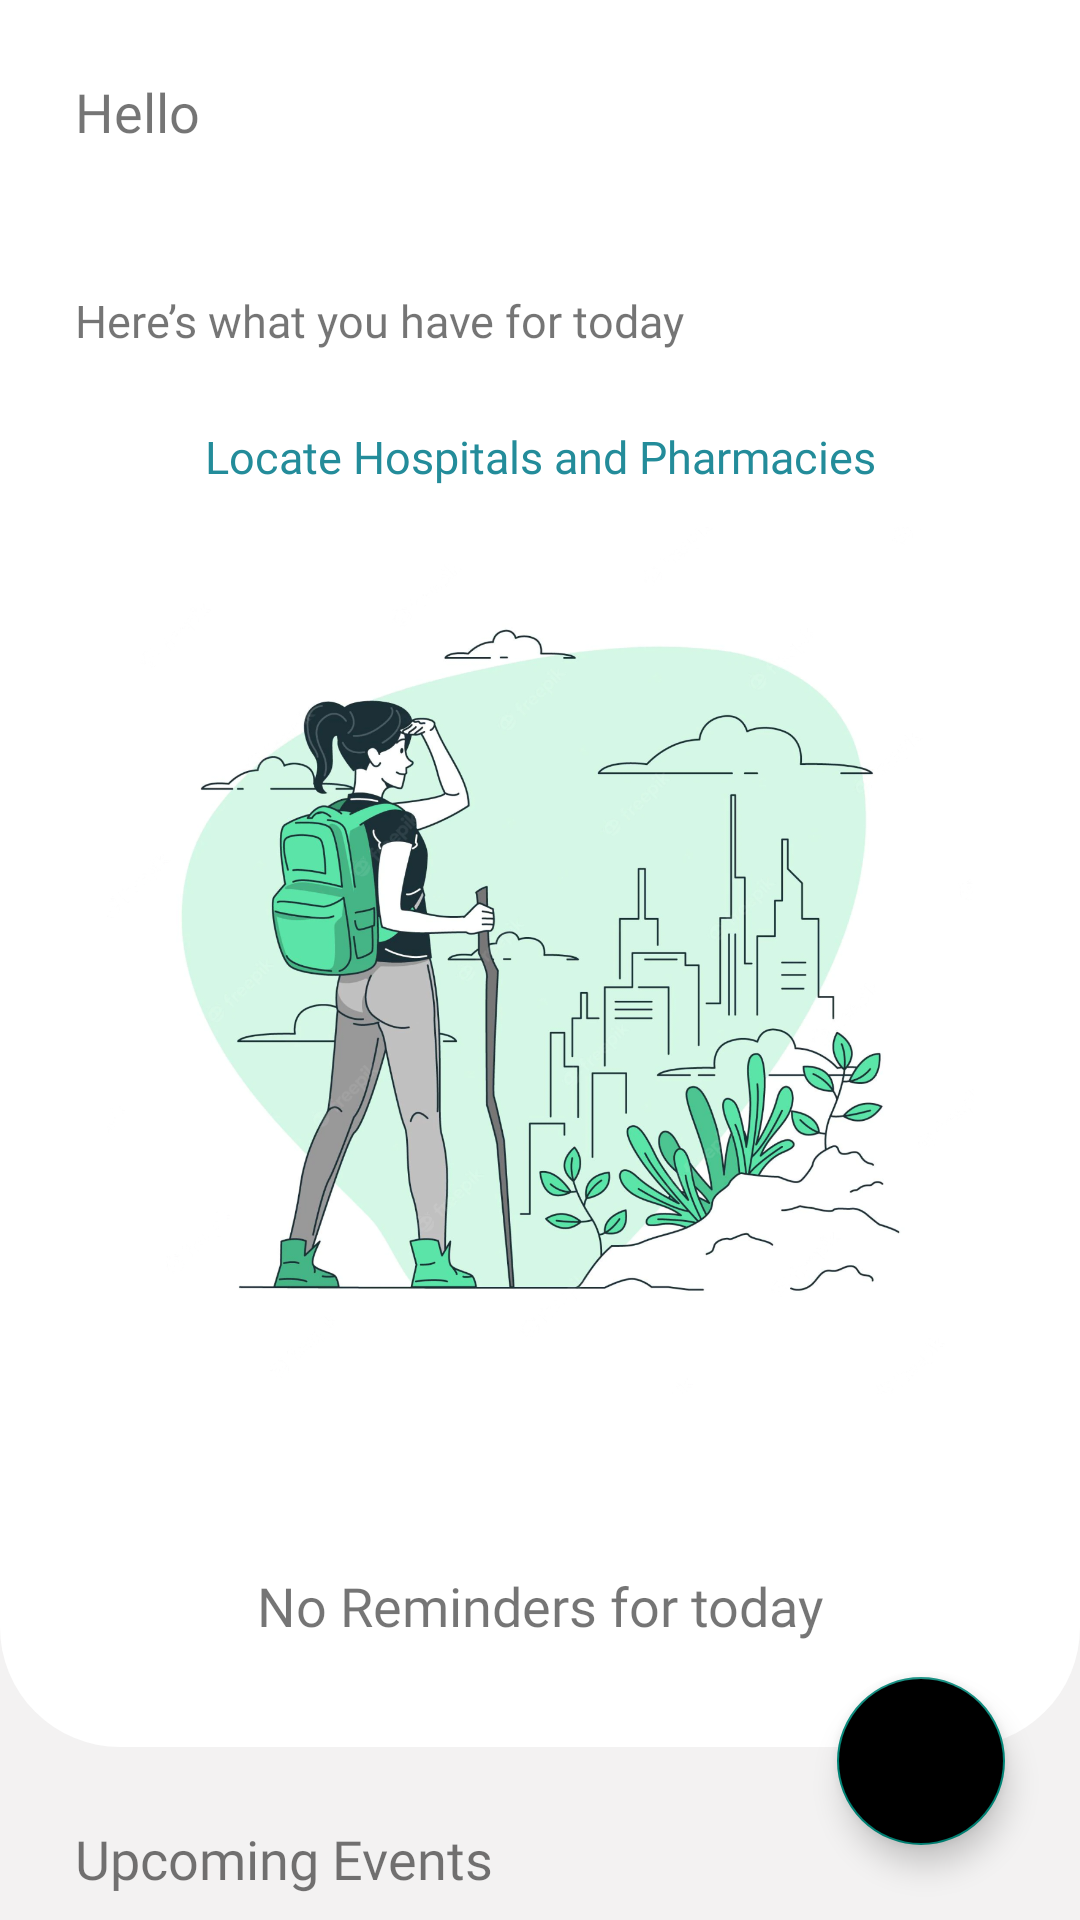

Produce the Android XML layout that renders to this screen, including the resource entries it uses.
<!-- AndroidManifest.xml: application theme Theme.PillsTime -->
<!-- res/layout/fragment_dashboard.xml -->
<?xml version="1.0" encoding="utf-8"?>
<FrameLayout xmlns:android="http://schemas.android.com/apk/res/android"
    xmlns:app="http://schemas.android.com/apk/res-auto"
    xmlns:tools="http://schemas.android.com/tools"
    android:id="@+id/pullToRefresh"
    android:layout_width="match_parent"
    android:layout_height="match_parent"
    android:background="#F3F2F2"
    tools:context=".DashboardFragment">


    <androidx.constraintlayout.widget.ConstraintLayout
        android:layout_width="match_parent"
        android:layout_height="wrap_content"
        android:background="#F3F2F2"
        tools:context=".MainActivity">


        <androidx.constraintlayout.widget.ConstraintLayout
            android:id="@+id/top"
            android:layout_width="match_parent"
            android:layout_height="wrap_content"
            android:background="@drawable/dashboard_layout_bg"
            app:layout_constraintStart_toStartOf="parent"
            app:layout_constraintTop_toTopOf="parent">
            
            <TextView
                android:id="@+id/Hello"
                android:layout_width="wrap_content"
                android:layout_height="wrap_content"
                android:fontFamily="@font/roboto_light"
                android:text="@string/hello"
                android:textSize="18sp"
                app:layout_constraintStart_toStartOf="parent"
                app:layout_constraintTop_toTopOf="parent" />

            
            <TextView
                android:id="@+id/Name"
                android:layout_width="wrap_content"
                android:layout_height="wrap_content"
                android:layout_marginTop="5dp"
                android:fontFamily="@font/roboto_medium"
                android:textColor="@color/black"
                android:textSize="30sp"
                app:layout_constraintStart_toStartOf="parent"
                app:layout_constraintTop_toBottomOf="@+id/Hello" />

            
            <TextView
                android:id="@+id/greeting_msg"
                android:layout_width="wrap_content"
                android:layout_height="wrap_content"
                android:layout_marginTop="2dp"
                android:fontFamily="@font/roboto_light"
                android:text="@string/here_s_what_you_have_for_today"
                android:textSize="15sp"
                app:layout_constraintStart_toStartOf="parent"
                app:layout_constraintTop_toBottomOf="@+id/Name" />

            
            <LinearLayout
                android:id="@+id/meds_to_recycle_container"
                android:layout_width="match_parent"
                android:layout_height="wrap_content"
                android:orientation="vertical"
                app:layout_constraintStart_toStartOf="parent"
                app:layout_constraintTop_toBottomOf="@+id/greeting_msg">

                
                <androidx.recyclerview.widget.RecyclerView
                    android:id="@+id/pillsLeftRV"
                    android:layout_width="match_parent"
                    android:layout_height="wrap_content"
                    android:scrollbars="horizontal" />

                
                <TextView
                    android:id="@+id/locate_hospitals_and_pharmacy"
                    android:layout_width="match_parent"
                    android:layout_height="wrap_content"
                    android:layout_marginTop="20dp"
                    android:background="@drawable/ripple_effect"
                    android:fontFamily="@font/roboto_light"
                    android:text="@string/locate_hospitals_and_pharmacies"
                    android:textAlignment="center"
                    android:textColor="@color/links"
                    android:textSize="15sp"
                    app:layout_constraintLeft_toLeftOf="parent"
                    app:layout_constraintRight_toRightOf="parent"
                    app:layout_constraintTop_toBottomOf="@id/progressBar" />
            </LinearLayout>

            
            <androidx.constraintlayout.widget.ConstraintLayout
                android:id="@+id/no_refill_reminders_container"
                android:layout_width="wrap_content"
                android:layout_height="wrap_content"
                app:layout_constraintEnd_toEndOf="parent"
                app:layout_constraintStart_toStartOf="parent"
                app:layout_constraintTop_toBottomOf="@id/greeting_msg">
                
                <ImageView
                    android:id="@+id/noRemindersImage"
                    android:layout_width="289dp"
                    android:layout_height="406dp"
                    android:layout_marginLeft="50dp"
                    android:layout_marginRight="50dp"
                    android:contentDescription="@string/no_reminders_image"
                    android:src="@drawable/no_reminders"
                    app:layout_constraintEnd_toEndOf="parent"
                    app:layout_constraintStart_toStartOf="parent"
                    app:layout_constraintTop_toTopOf="parent" />

                
                <TextView
                    android:id="@+id/noReminders"
                    android:layout_width="wrap_content"
                    android:layout_height="wrap_content"
                    android:fontFamily="@font/roboto_light"
                    android:text="@string/no_reminders_for_today"
                    android:textAlignment="center"
                    android:textSize="18sp"
                    app:layout_constraintEnd_toEndOf="parent"
                    app:layout_constraintStart_toStartOf="parent"
                    app:layout_constraintTop_toBottomOf="@id/noRemindersImage" />
            </androidx.constraintlayout.widget.ConstraintLayout>

        </androidx.constraintlayout.widget.ConstraintLayout>

        

        <androidx.constraintlayout.widget.ConstraintLayout
            android:id="@+id/upcoming_events_container"
            android:layout_width="match_parent"
            android:layout_height="wrap_content"
            android:background="#F3F2F2"
            app:layout_constraintTop_toBottomOf="@+id/top">
            
            <TextView
                android:id="@+id/upcoming_events_text"
                android:layout_width="wrap_content"
                android:layout_height="wrap_content"
                android:layout_marginStart="25dp"
                android:layout_marginTop="25dp"
                android:fontFamily="@font/roboto_black"
                android:text="@string/upcoming_events"

                android:textSize="18sp"
                app:layout_constraintStart_toStartOf="parent"
                app:layout_constraintTop_toTopOf="parent" />

            
            <androidx.recyclerview.widget.RecyclerView
                android:id="@+id/medsCardView"
                android:layout_width="match_parent"
                android:layout_height="wrap_content"
                android:layout_marginTop="10dp"
                android:scrollbars="horizontal"
                app:layout_constraintTop_toBottomOf="@+id/upcoming_events_text" />

        </androidx.constraintlayout.widget.ConstraintLayout>
    </androidx.constraintlayout.widget.ConstraintLayout>
    
    <com.google.android.material.floatingactionbutton.FloatingActionButton
        android:id="@+id/fab"
        android:layout_width="wrap_content"
        android:layout_height="wrap_content"
        android:layout_gravity="end|bottom"
        android:layout_marginEnd="25dp"
        android:layout_marginBottom="25dp"
        android:backgroundTint="@color/black"
        android:contentDescription="@string/add_medication"
        android:src="@drawable/plus_icon"
        app:layout_constraintBottom_toBottomOf="parent"
        app:layout_constraintEnd_toEndOf="parent" />


</FrameLayout>
<!-- resources referenced by this layout -->
<resources>
  <color name="black">#FF000000</color>
  <color name="links">#238C9A</color>
  <!-- drawable dashboard_layout_bg (drawable) -->
  <?xml version="1.0" encoding="UTF-8"?>
  <shape xmlns:android="http://schemas.android.com/apk/res/android">
      <solid android:color="#FFFFFF"/>
      <corners android:bottomRightRadius="40dp" android:bottomLeftRadius="40dp"/>
      <padding android:left="25dp" android:top="25dp" android:right="25dp" android:bottom="35dp" />
  </shape>
  <!-- drawable no_reminders: png bitmap (drawable, 715588 bytes) -->
  <!-- drawable ripple_effect (drawable) -->
  <?xml version="1.0" encoding="utf-8"?>
  <ripple xmlns:android="http://schemas.android.com/apk/res/android" android:color="#C8C8C8">
      <item>
          <shape android:shape="rectangle">
              <solid android:color="@color/white"/>
              <corners android:radius="25dp"/>
              <padding android:bottom="5dp" android:left="5dp" android:right="5dp" android:top="5dp"/>
          </shape>
      </item>
  </ripple>
  <string name="add_medication">Add medication</string>
  <string name="hello">Hello</string>
  <string name="here_s_what_you_have_for_today">Here’s what you have for today</string>
  <string name="locate_hospitals_and_pharmacies">Locate Hospitals and Pharmacies</string>
  <string name="no_reminders_for_today">No Reminders for today</string>
  <string name="no_reminders_image">No reminders image</string>
  <string name="upcoming_events">Upcoming Events</string>
  <style name="Theme.PillsTime" parent="Theme.AppCompat.Light.NoActionBar">
          
          <item name="colorPrimary">@color/purple_500</item>
          <item name="colorPrimaryVariant">@color/purple_700</item>
          <item name="colorOnPrimary">@color/white</item>
          
          <item name="colorSecondary">@color/teal_200</item>
          <item name="colorSecondaryVariant">@color/teal_700</item>
          <item name="colorOnSecondary">@color/black</item>
          
          <item name="android:statusBarColor" tools:targetApi="l">@color/white</item>
          <item name="android:windowLightStatusBar">true</item>
  
          
      </style>
  <color name="white">#FFFFFFFF</color>
  <color name="purple_500">#000000</color>
  <color name="purple_700">#000000</color>
  <color name="teal_200">#FF03DAC5</color>
  <color name="teal_700">#FF018786</color>
</resources>
